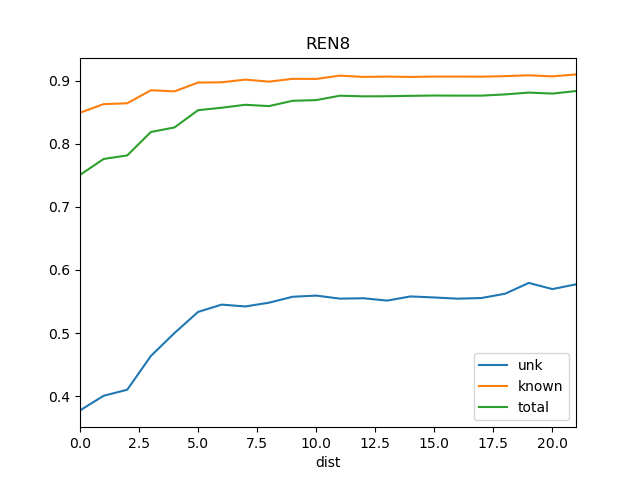

Values plotted in this chart, from the file beside it:
dist, known, total, train_docs, unk
0, 0.8494, 0.7508, {'REN2'}, 0.3773
1, 0.863, 0.7761, {'REN6', 'REN2'}, 0.4005
2, 0.8644, 0.7817, {'REN6', 'REN11', 'REN2'}, 0.4101
3, 0.885, 0.8188, {'REN5', 'REN6', 'REN11', 'REN2'}, 0.4636
4, 0.8833, 0.8261, {'REN2', 'REN5', 'REN6', 'REN11', 'REN19…, 0.5
5, 0.8972, 0.8535, {'REN9', 'REN19', 'REN5', 'REN6', 'REN11…, 0.5335
6, 0.8977, 0.8573, {'REN2', 'REN14', 'REN9', 'REN5', 'REN6'…, 0.5451
7, 0.9019, 0.862, {'REN5', 'REN2', 'REN14', 'REN3', 'REN9'…, 0.5422
8, 0.8987, 0.8599, {'REN5', 'WS1', 'REN14', 'REN3', 'REN19'…, 0.5481
9, 0.9032, 0.8683, {'REN5', 'REN2', 'REN14', 'WS1', 'REN3',…, 0.5575
10, 0.903, 0.8694, {'REN5', 'St2', 'WS1', 'REN14', 'REN3', …, 0.5594
11, 0.9082, 0.8764, {'REN5', 'St2', 'WS1', 'REN14', 'REN3', …, 0.5546
12, 0.9062, 0.8754, {'St2', 'WS1', 'REN14', 'REN3', 'REN9', …, 0.5551
13, 0.9067, 0.8755, {'REN15', 'REN4', 'REN5', 'St2', 'WS1', …, 0.5515
14, 0.9062, 0.8762, {'REN15', 'REN18', 'St2', 'WS1', 'REN14'…, 0.5581
15, 0.9067, 0.8767, {'REN6', 'REN18', 'REN15', 'REN5', 'St2'…, 0.5564
16, 0.9067, 0.8765, {'REN6', 'REN18', 'REN15', 'REN5', 'St2'…, 0.5545
17, 0.9066, 0.8765, {'REN18', 'REN15', 'SOS1', 'St2', 'WS1',…, 0.5556
18, 0.9074, 0.8784, {'St2', 'REN3', 'REN12', 'REN10', 'REN2'…, 0.5624
19, 0.9087, 0.8813, {'St2', 'REN12', 'REN3', 'REN10', 'REN2'…, 0.5795
20, 0.907, 0.8797, {'Ko', 'St2', 'REN3', 'REN12', 'REN10', …, 0.5697
21, 0.9102, 0.8838, {'Ko', 'St2', 'REN12', 'REN3', 'REN10', …, 0.5772
